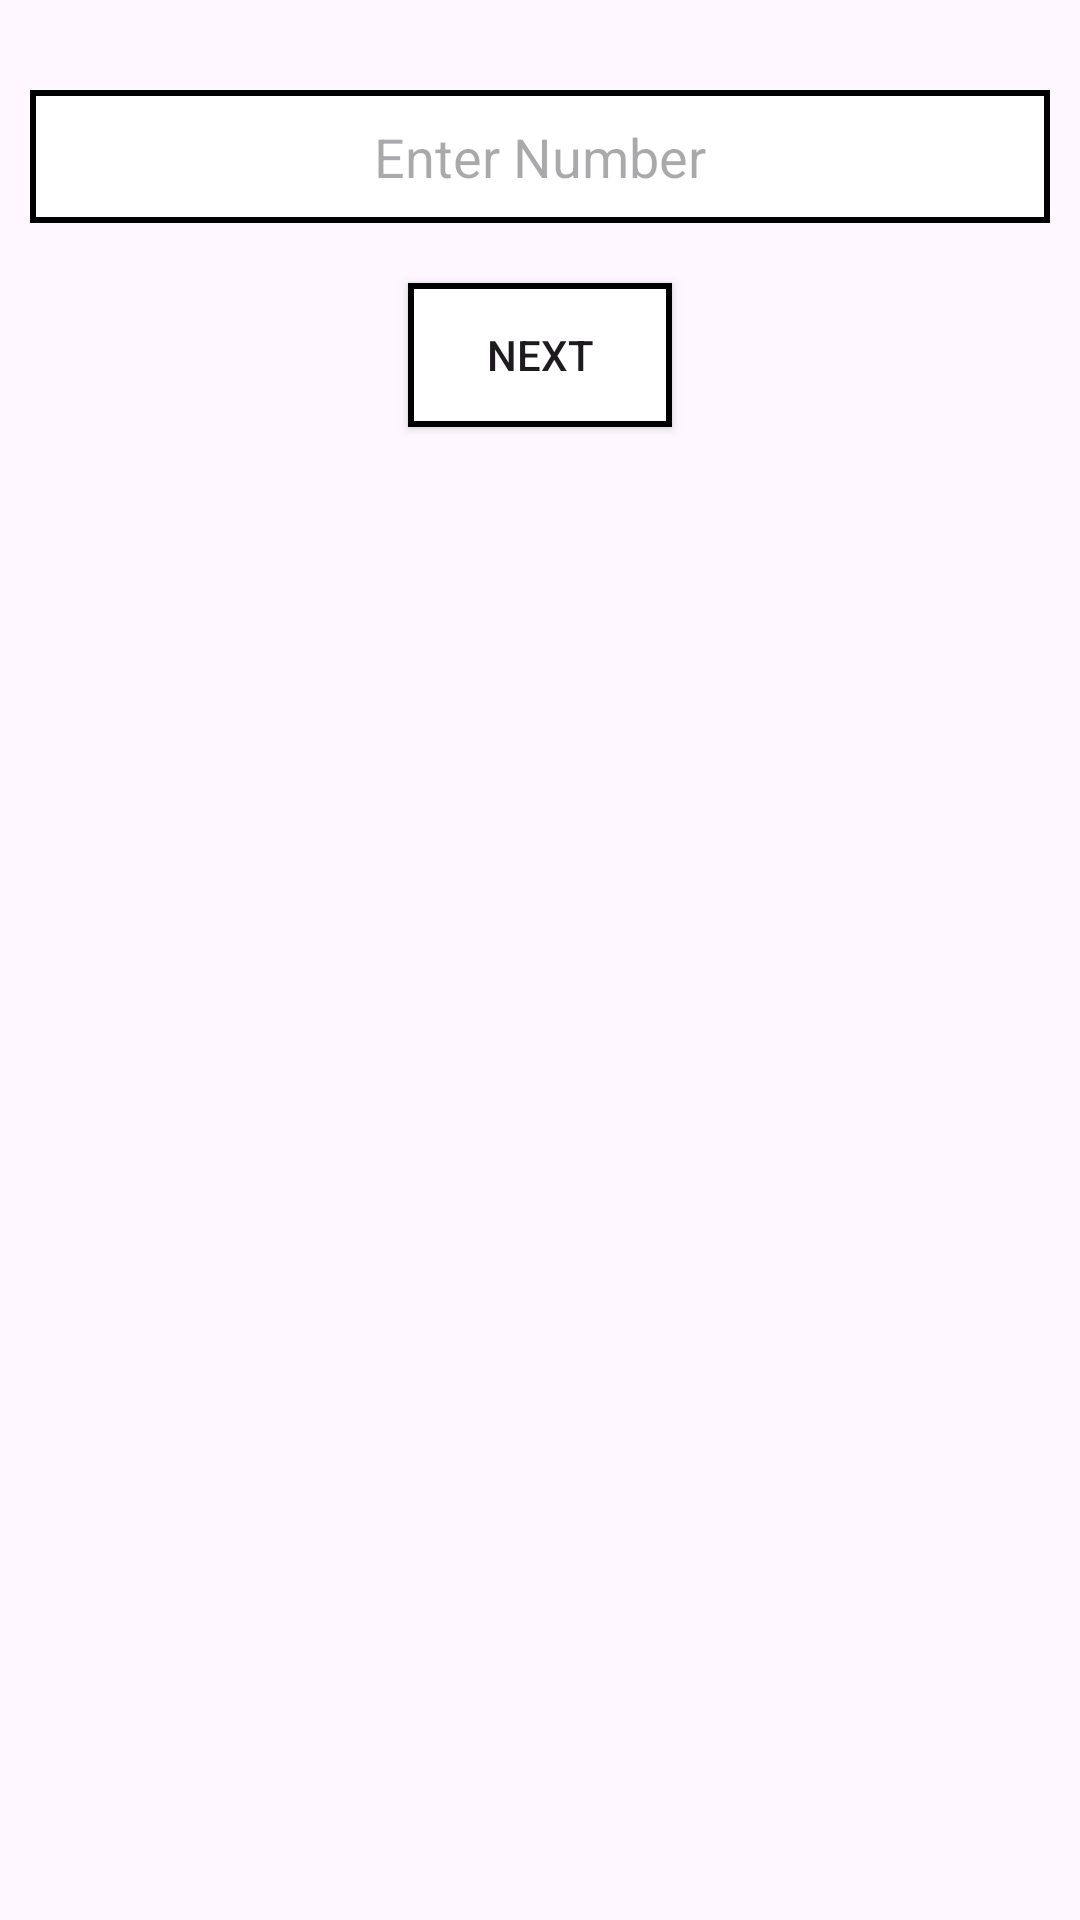

Layout XML and referenced resources for this Android screen:
<!-- AndroidManifest.xml: application theme Theme.BlinkBox -->
<!-- res/layout/activity_main.xml -->
<?xml version="1.0" encoding="utf-8"?>
<androidx.constraintlayout.widget.ConstraintLayout xmlns:android="http://schemas.android.com/apk/res/android"
    xmlns:app="http://schemas.android.com/apk/res-auto"
    xmlns:tools="http://schemas.android.com/tools"
    android:id="@+id/main"
    android:layout_width="match_parent"
    android:layout_height="match_parent"
    android:paddingHorizontal="10dp"
    android:paddingTop="30dp"
    tools:context=".MainActivity">

    <EditText
        android:layout_width="match_parent"
        android:layout_height="wrap_content"
        android:id="@+id/enterNumber"
        android:hint="Enter Number"
        android:padding="10dp"
        android:gravity="center"
        android:inputType="number"
        android:background="@drawable/enter_no_bg"
        app:layout_constraintStart_toStartOf="parent"
        app:layout_constraintEnd_toEndOf="parent"
        app:layout_constraintTop_toTopOf="parent"
        app:layout_constraintBottom_toTopOf="@+id/nextBtn"/>

    <androidx.appcompat.widget.AppCompatButton
        android:layout_width="wrap_content"
        android:layout_height="wrap_content"
        android:id="@+id/nextBtn"
        android:text="Next"
        android:layout_marginTop="20dp"
        android:background="@drawable/enter_no_bg"
        app:layout_constraintStart_toStartOf="@+id/enterNumber"
        app:layout_constraintEnd_toEndOf="@+id/enterNumber"
        app:layout_constraintTop_toBottomOf="@+id/enterNumber"/>

</androidx.constraintlayout.widget.ConstraintLayout>
<!-- resources referenced by this layout -->
<resources>
  <!-- drawable enter_no_bg (drawable) -->
  <?xml version="1.0" encoding="utf-8"?>
  <shape android:shape="rectangle" xmlns:android="http://schemas.android.com/apk/res/android">
  
      <stroke android:color="@color/black" android:width="2dp"/>
      <solid android:color="@color/white"/>
  
  </shape>
  <style name="Theme.BlinkBox" parent="Base.Theme.BlinkBox" />
  <style name="Base.Theme.BlinkBox" parent="Theme.Material3.DayNight.NoActionBar">
          
          
      </style>
  <!-- not gathered from this repository: default colours our renderer supplied (Android Studio template values) -->
  <color name="black">#FF000000</color>
  <color name="white">#FFFFFFFF</color>
</resources>
